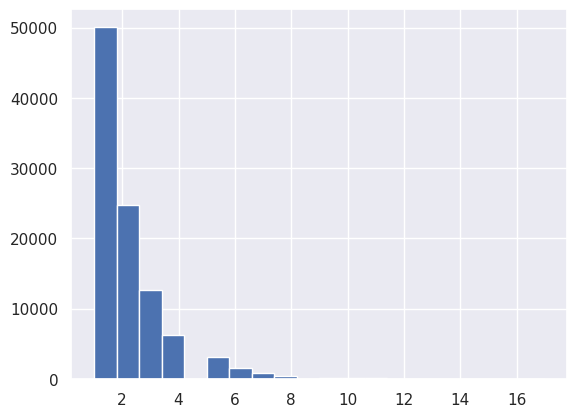

Write the Python code that produced this figure. (Note: this script raises an exception after producing the figure.)
'''
Created on Dec 21, 2019

@author: matthew.yiqing.zhu
'''

from scipy.stats import geom
import matplotlib.pyplot as plt
import seaborn
seaborn.set()

x=range(1,21)
geom_rv = geom(p=0.5)
geom_rvs=geom_rv.rvs(size=100000)
plt.hist(geom_rvs, bins=20,normed=True)
plt.gca().axes.set_xticks(range(1,21))

mean, var, skew, kurt =geom_rv.stats(moments='mvsk')
print('mean={},var={}'.format(mean,var))
plt.show()